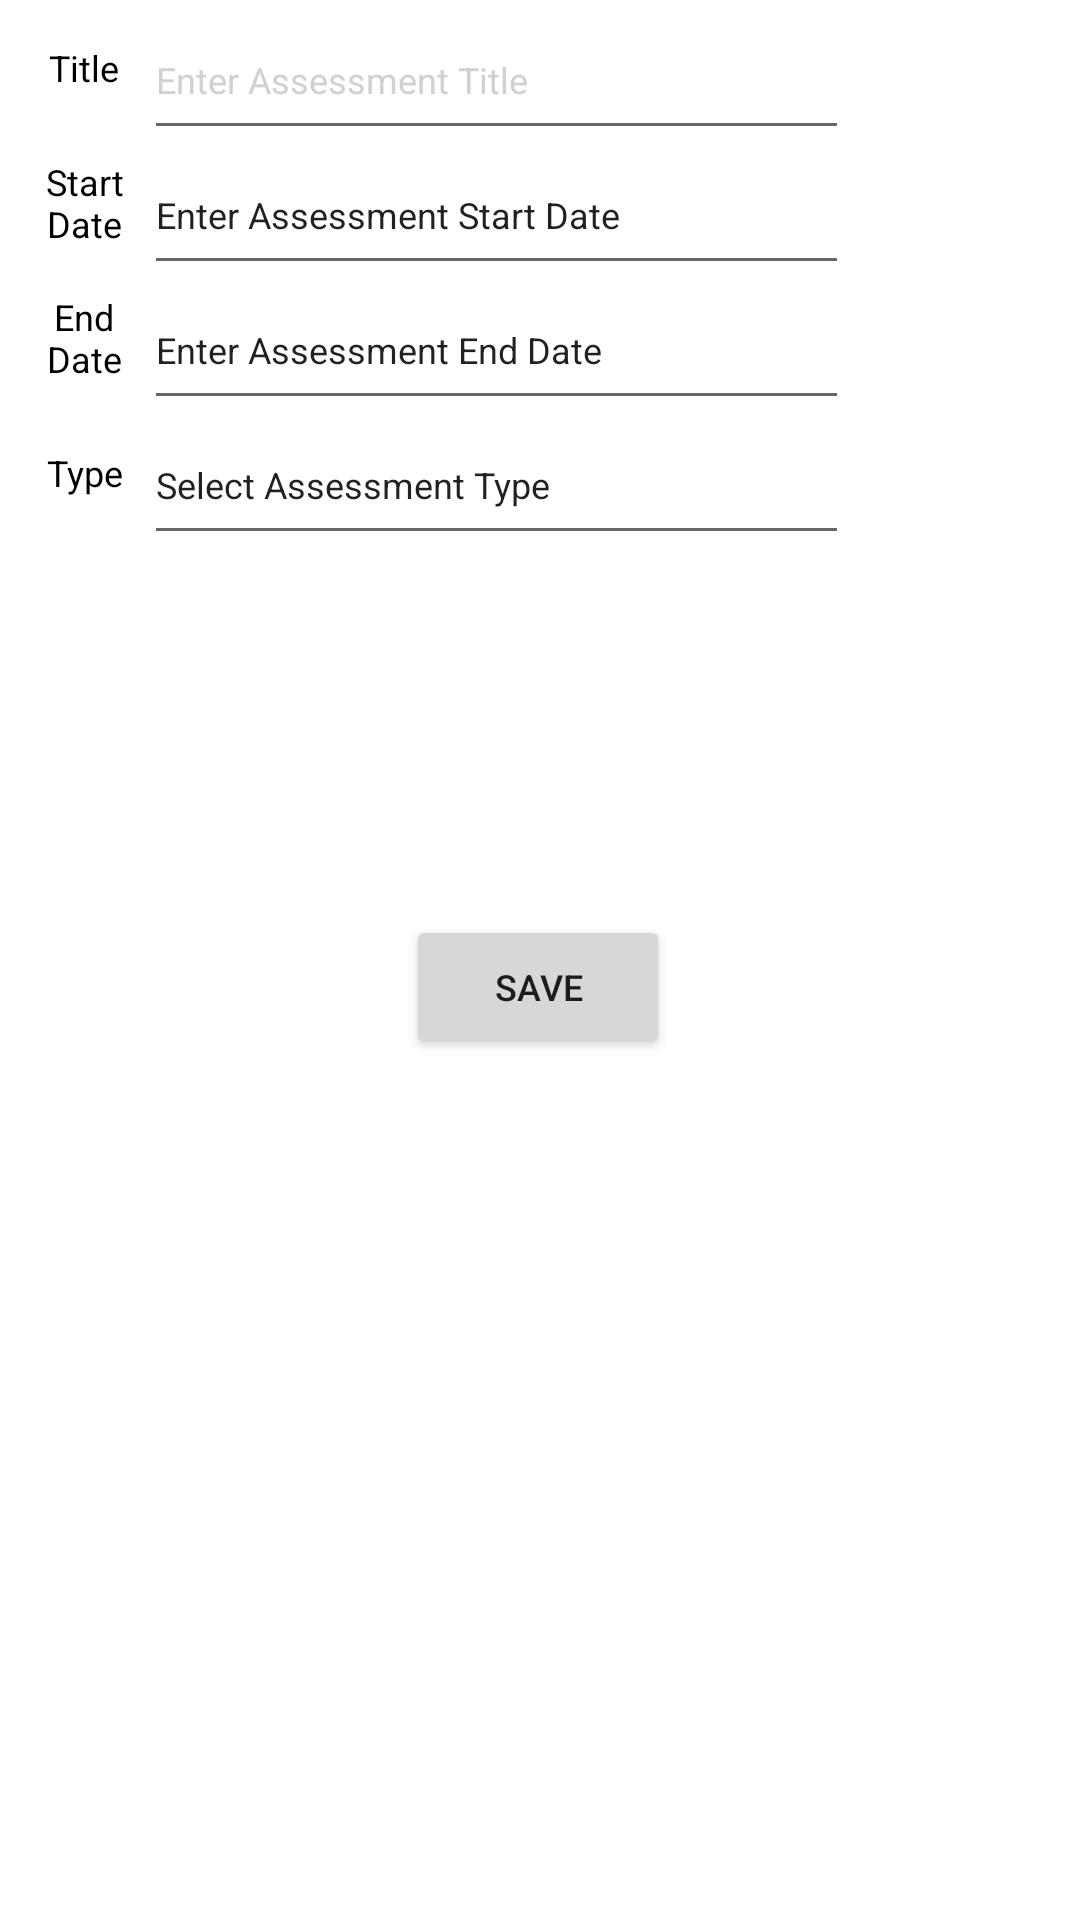

Produce the Android XML layout that renders to this screen, including the resource entries it uses.
<!-- AndroidManifest.xml: application theme Theme.C196 -->
<!-- res/layout/activity_assessment_detail.xml -->
<?xml version="1.0" encoding="utf-8"?>
<androidx.constraintlayout.widget.ConstraintLayout xmlns:android="http://schemas.android.com/apk/res/android"
    xmlns:app="http://schemas.android.com/apk/res-auto"
    xmlns:tools="http://schemas.android.com/tools"
    android:layout_width="match_parent"
    android:layout_height="match_parent"
    tools:context=".UI.CourseDetail">


    <ScrollView
        android:layout_width="match_parent"
        android:layout_height="match_parent"
        app:layout_constraintBottom_toBottomOf="parent"
        app:layout_constraintEnd_toEndOf="parent"
        app:layout_constraintHorizontal_bias="0.0"
        app:layout_constraintStart_toStartOf="parent"
        app:layout_constraintTop_toTopOf="parent"
        app:layout_constraintVertical_bias="0.0">

        <LinearLayout
            android:layout_width="match_parent"
            android:layout_height="wrap_content"
            android:orientation="vertical">

            <androidx.constraintlayout.widget.ConstraintLayout
                android:layout_width="match_parent"
                android:layout_height="wrap_content">

                <Button
                    android:id="@+id/saveAssessment"
                    android:layout_width="wrap_content"
                    android:layout_height="wrap_content"
                    android:layout_marginTop="120dp"
                    android:text="SAVE"
                    android:textSize="12sp"
                    app:layout_constraintEnd_toEndOf="parent"
                    app:layout_constraintHorizontal_bias="0.498"
                    app:layout_constraintStart_toStartOf="parent"
                    app:layout_constraintTop_toBottomOf="@+id/editTextAssessmentType" />

                <TextView
                    android:id="@+id/labelCourseStart"
                    android:layout_width="40dp"
                    android:layout_height="45dp"
                    android:gravity="center"
                    android:text="Start Date"
                    android:textColor="@color/black"
                    android:textSize="12sp"
                    app:layout_constraintStart_toStartOf="@+id/labelCourseTitle"
                    app:layout_constraintTop_toBottomOf="@+id/labelCourseTitle" />

                <EditText
                    android:id="@+id/editTextAssessmentType"
                    android:layout_width="235dp"
                    android:layout_height="50dp"
                    android:ems="10"
                    android:hint="Select Assessment Type"
                    android:inputType="textPersonName"
                    android:textColorHint="@color/hintText"
                    android:textSize="12sp"
                    app:layout_constraintStart_toEndOf="@+id/labelCourseStatus"
                    app:layout_constraintTop_toBottomOf="@+id/labelCourseEnd" />

                <TextView
                    android:id="@+id/labelCourseTitle"
                    android:layout_width="40dp"
                    android:layout_height="45dp"
                    android:layout_marginStart="8dp"
                    android:gravity="center"
                    android:text="Title"
                    android:textColor="@color/black"
                    android:textSize="12sp"
                    app:layout_constraintStart_toStartOf="parent"
                    app:layout_constraintTop_toTopOf="parent" />

                <TextView
                    android:id="@+id/labelCourseEnd"
                    android:layout_width="40dp"
                    android:layout_height="45dp"
                    android:gravity="center"
                    android:text="End Date"
                    android:textColor="@color/black"
                    android:textSize="12sp"
                    app:layout_constraintStart_toStartOf="@+id/labelCourseStart"
                    app:layout_constraintTop_toBottomOf="@+id/labelCourseStart" />

                <TextView
                    android:id="@+id/labelCourseStatus"
                    android:layout_width="40dp"
                    android:layout_height="45dp"
                    android:gravity="center"
                    android:text="Type"
                    android:textColor="@color/black"
                    android:textSize="12sp"
                    app:layout_constraintStart_toStartOf="@+id/labelCourseEnd"
                    app:layout_constraintTop_toBottomOf="@+id/labelCourseEnd" />

                <EditText
                    android:id="@+id/editTextAssessmentStart"
                    android:layout_width="235dp"
                    android:layout_height="50dp"
                    android:ems="10"
                    android:focusable="false"
                    android:hint="Enter Assessment Start Date"
                    android:inputType="none"
                    android:textColorHint="@color/hintText"
                    android:textSize="12sp"
                    app:layout_constraintStart_toEndOf="@+id/labelCourseStart"
                    app:layout_constraintTop_toTopOf="@+id/labelCourseStart" />

                <EditText
                    android:id="@+id/editTextAssessmentTitle"
                    android:layout_width="235dp"
                    android:layout_height="50dp"
                    android:ems="10"
                    android:hint="Enter Assessment Title"
                    android:inputType="textPersonName"
                    android:textColorHint="#D1D1D1"
                    android:textSize="12sp"
                    app:layout_constraintStart_toEndOf="@+id/labelCourseTitle"
                    app:layout_constraintTop_toTopOf="@+id/labelCourseTitle" />

                <EditText
                    android:id="@+id/editTextAssessmentEnd"
                    android:layout_width="235dp"
                    android:layout_height="50dp"
                    android:ems="10"
                    android:focusable="false"
                    android:hint="Enter Assessment End Date"
                    android:inputType="none"
                    android:textColorHint="@color/hintText"
                    android:textSize="12sp"
                    app:layout_constraintStart_toEndOf="@+id/labelCourseEnd"
                    app:layout_constraintTop_toBottomOf="@+id/labelCourseStart" />

            </androidx.constraintlayout.widget.ConstraintLayout>
        </LinearLayout>
    </ScrollView>

</androidx.constraintlayout.widget.ConstraintLayout>
<!-- resources referenced by this layout -->
<resources>
  <style name="Theme.C196" parent="Theme.MaterialComponents.DayNight.DarkActionBar">
          
          <item name="colorPrimary">#1B34B1</item>
          <item name="colorPrimaryVariant">#020EEF</item>
          <item name="colorOnPrimary">@color/white</item>
          
          <item name="colorSecondary">@color/teal_200</item>
          <item name="colorSecondaryVariant">@color/teal_700</item>
          <item name="colorOnSecondary">@color/black</item>
          
          <item name="android:statusBarColor">?attr/colorPrimaryVariant</item>
          
      </style>
  <!-- not gathered from this repository: default colours our renderer supplied (Android Studio template values) -->
  <color name="teal_200">#FF03DAC5</color>
  <color name="teal_700">#FF018786</color>
  <color name="black">#FF000000</color>
  <color name="white">#FFFFFFFF</color>
</resources>
